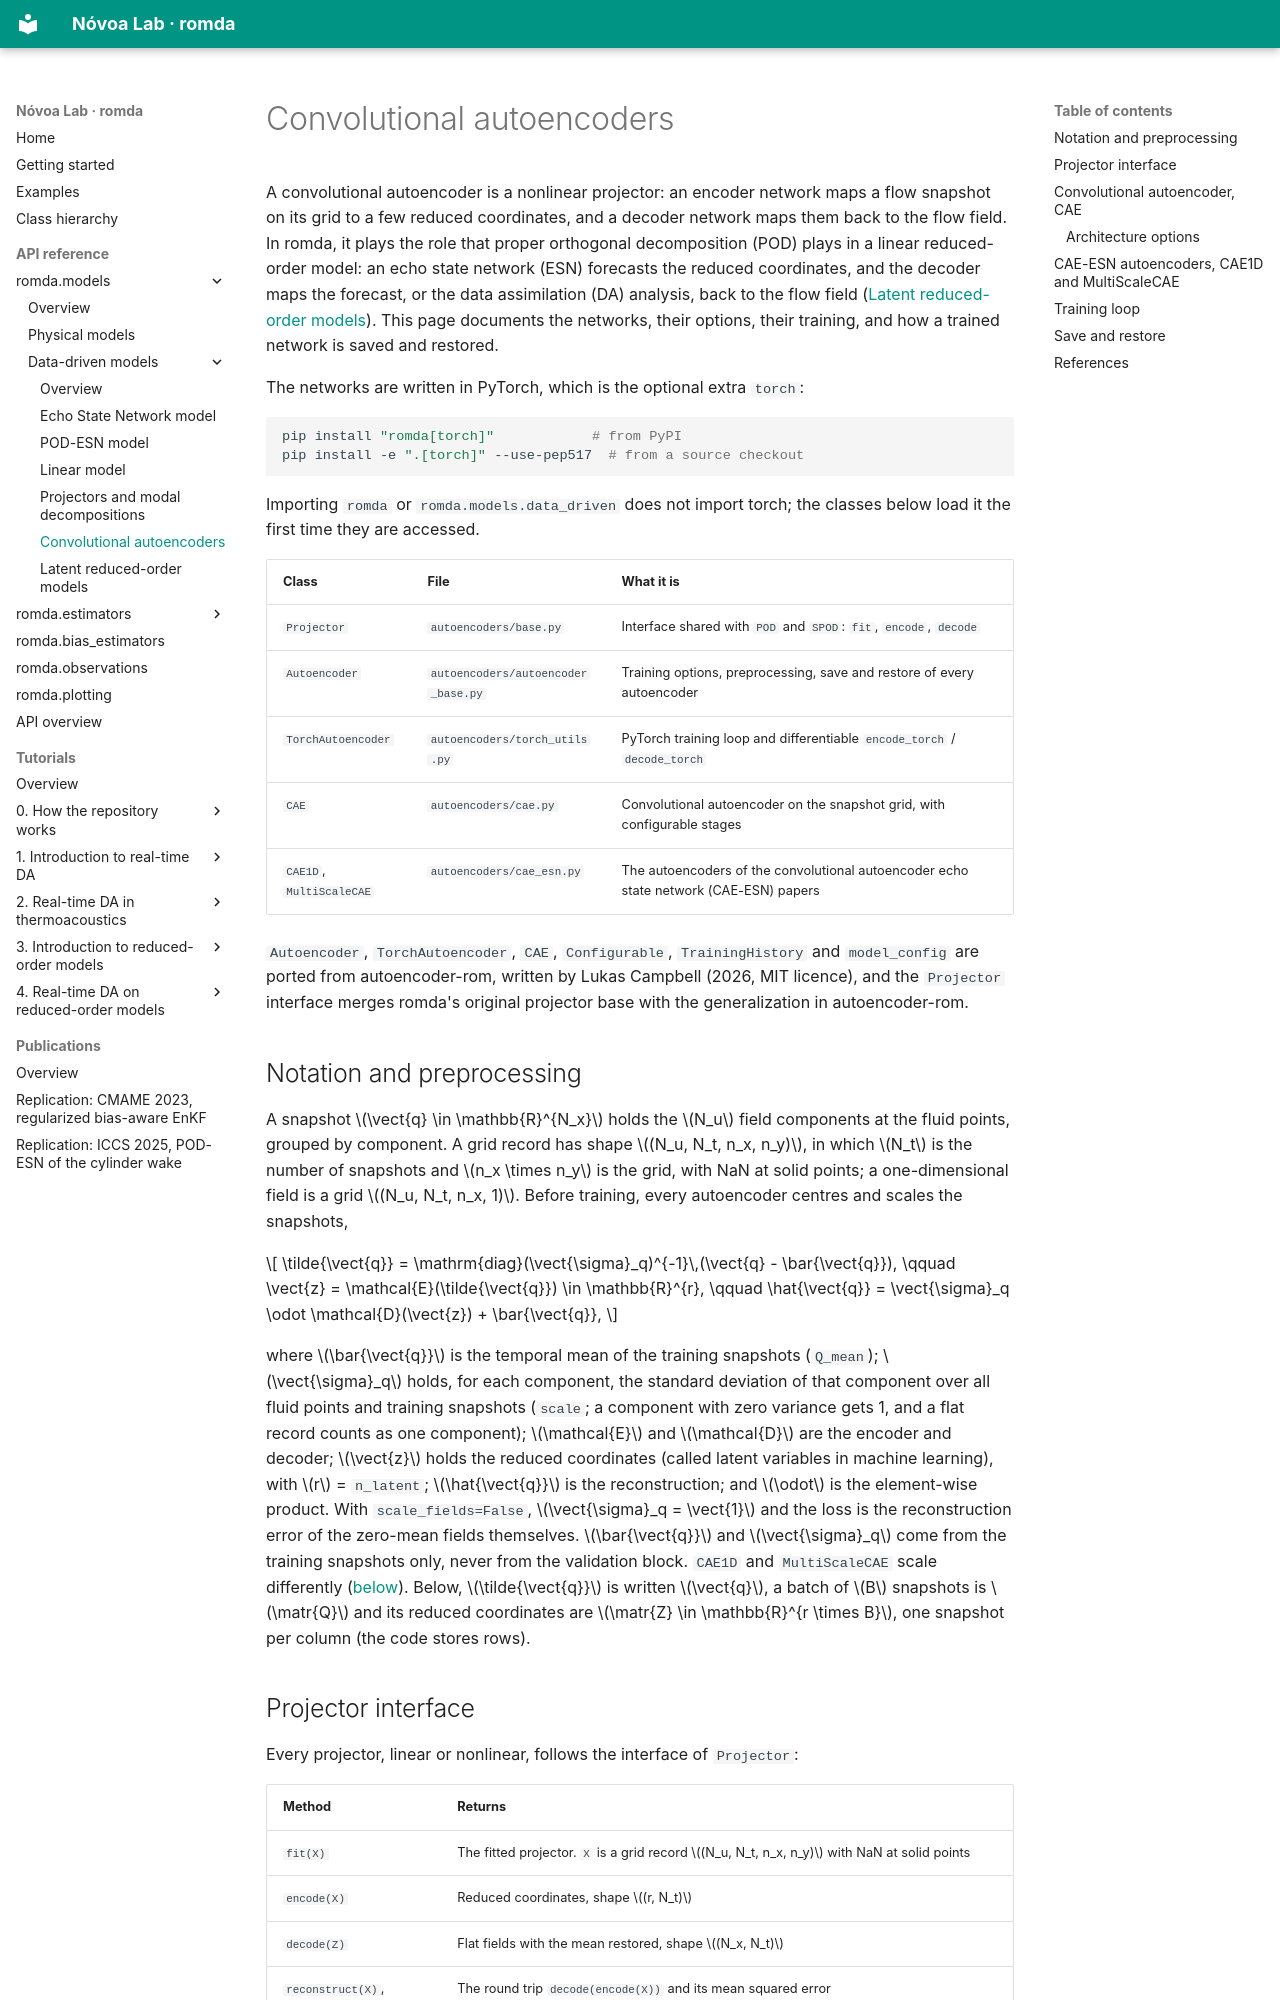

repository: andreanovoa/romda · page: api/convolutional_autoencoders/index.html · generator: mkdocs

# Convolutional autoencoders

A convolutional autoencoder is a nonlinear projector: an encoder network maps a flow snapshot on
its grid to a few reduced coordinates, and a decoder network maps them back to the flow field.
In romda, it plays the role that proper orthogonal decomposition (POD) plays in a linear
reduced-order model: an echo state network (ESN) forecasts the reduced coordinates, and the
decoder maps the forecast, or the data assimilation (DA) analysis, back to the flow field
([Latent reduced-order models](models_data_driven_latent_roms.md)). This page documents the
networks, their options, their training, and how a trained network is saved and restored.

The networks are written in PyTorch, which is the optional extra `torch`:

```bash
pip install "romda[torch]"            # from PyPI
pip install -e ".[torch]" --use-pep517  # from a source checkout
```

Importing `romda` or `romda.models.data_driven` does not import torch; the classes below load it
the first time they are accessed.

| Class | File | What it is |
|---|---|---|
| `Projector` | `autoencoders/base.py` | Interface shared with `POD` and `SPOD`: `fit`, `encode`, `decode` |
| `Autoencoder` | `autoencoders/autoencoder_base.py` | Training options, preprocessing, save and restore of every autoencoder |
| `TorchAutoencoder` | `autoencoders/torch_utils.py` | PyTorch training loop and differentiable `encode_torch` / `decode_torch` |
| `CAE` | `autoencoders/cae.py` | Convolutional autoencoder on the snapshot grid, with configurable stages |
| `CAE1D`, `MultiScaleCAE` | `autoencoders/cae_esn.py` | The autoencoders of the convolutional autoencoder echo state network (CAE-ESN) papers |

`Autoencoder`, `TorchAutoencoder`, `CAE`, `Configurable`, `TrainingHistory` and `model_config`
are ported from autoencoder-rom, written by Lukas Campbell (2026, MIT licence), and the
`Projector` interface merges romda's original projector base with the generalization in
autoencoder-rom.

## Notation and preprocessing

A snapshot $\vect{q} \in \mathbb{R}^{N_x}$ holds the $N_u$ field components at the fluid
points, grouped by component. A grid record has shape $(N_u, N_t, n_x, n_y)$, in which $N_t$
is the number of snapshots and $n_x \times n_y$ is the grid, with NaN at solid points; a
one-dimensional field is a grid $(N_u, N_t, n_x, 1)$. Before training, every autoencoder centres
and scales the snapshots,

$$
\tilde{\vect{q}} = \mathrm{diag}(\vect{\sigma}_q)^{-1}\,(\vect{q} - \bar{\vect{q}}),
\qquad
\vect{z} = \mathcal{E}(\tilde{\vect{q}}) \in \mathbb{R}^{r},
\qquad
\hat{\vect{q}} = \vect{\sigma}_q \odot \mathcal{D}(\vect{z}) + \bar{\vect{q}},
$$

where $\bar{\vect{q}}$ is the temporal mean of the training snapshots (`Q_mean`); $\vect{\sigma}_q$
holds, for each component, the standard deviation of that component over all fluid points and
training snapshots (`scale`; a component with zero variance gets 1, and a flat record counts as
one component); $\mathcal{E}$ and $\mathcal{D}$ are the encoder and decoder; $\vect{z}$ holds the
reduced coordinates (called latent variables in machine learning), with $r$ = `n_latent`;
$\hat{\vect{q}}$ is the reconstruction; and $\odot$ is the element-wise product. With
`scale_fields=False`, $\vect{\sigma}_q = \vect{1}$ and the loss is the reconstruction error of the
zero-mean fields themselves. $\bar{\vect{q}}$ and $\vect{\sigma}_q$ come from the training snapshots
only, never from the validation block. `CAE1D` and `MultiScaleCAE` scale differently
([below](#cae-esn-autoencoders-cae1d-and-multiscalecae)). Below, $\tilde{\vect{q}}$ is written
$\vect{q}$, a batch of $B$ snapshots is $\matr{Q}$ and its reduced coordinates are
$\matr{Z} \in \mathbb{R}^{r \times B}$, one snapshot per column (the code stores rows).
